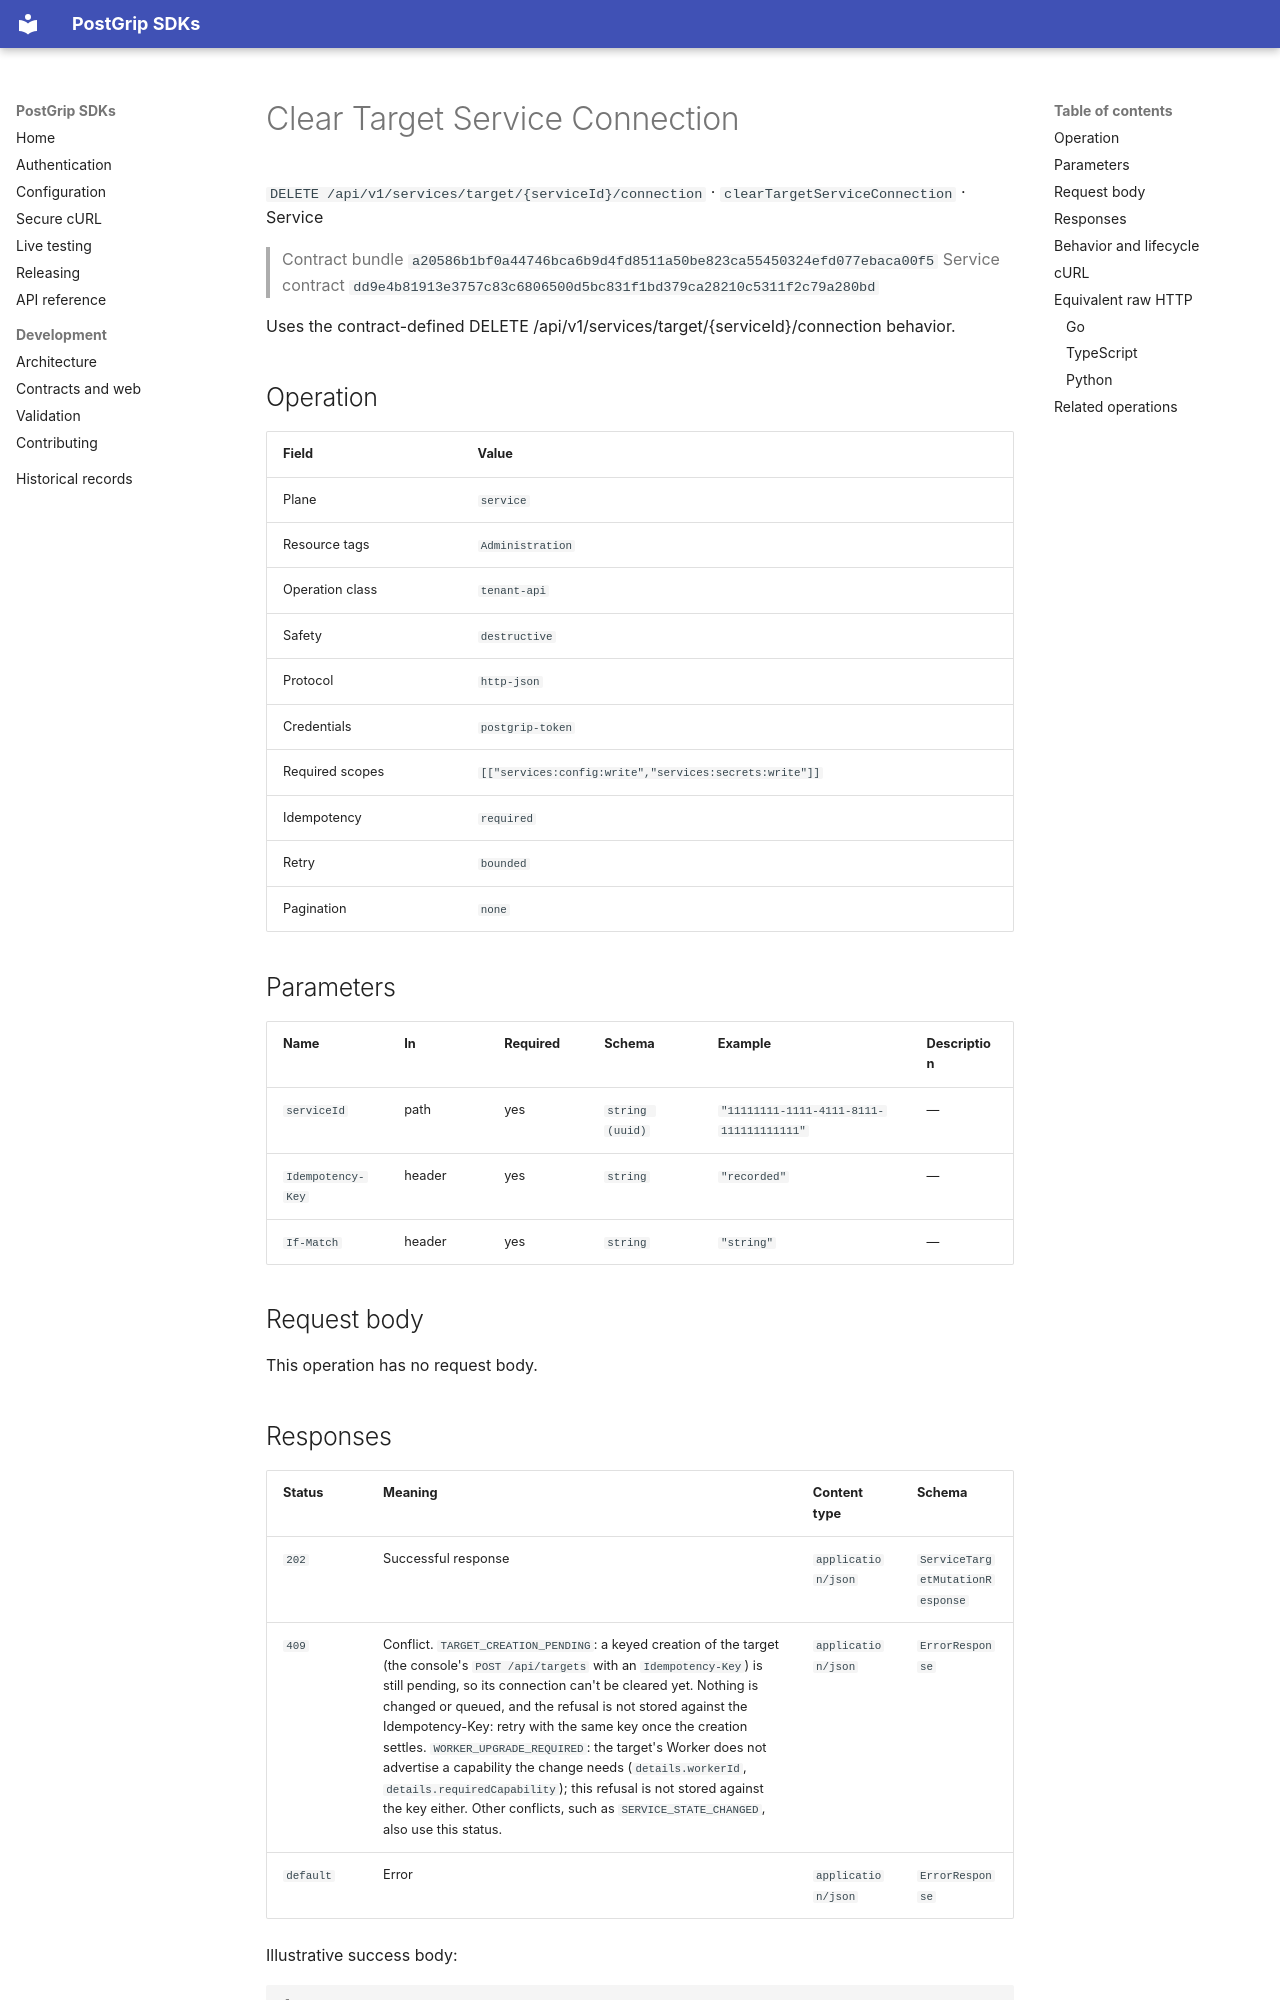

repository: postgrip-io/postgrip-sdk · page: reference/a20586b1bf0a44746bca6b9d4fd8511a50be823ca55450324efd077ebaca00f5/service/clearTargetServiceConnection/index.html · generator: mkdocs

# Clear Target Service Connection

`DELETE /api/v1/services/target/{serviceId}/connection` · `clearTargetServiceConnection` · Service

> Contract bundle `a20586b1bf0a44746bca6b9d4fd8511a50be823ca55450324efd077ebaca00f5`
> Service contract `dd9e4b81913e3757c83c6806500d5bc831f1bd379ca28210c5311f2c79a280bd`

Uses the contract-defined DELETE /api/v1/services/target/{serviceId}/connection behavior.

## Operation

| Field | Value |
| --- | --- |
| Plane | `service` |
| Resource tags | `Administration` |
| Operation class | `tenant-api` |
| Safety | `destructive` |
| Protocol | `http-json` |
| Credentials | `postgrip-token` |
| Required scopes | `[["services:config:write","services:secrets:write"]]` |
| Idempotency | `required` |
| Retry | `bounded` |
| Pagination | `none` |

## Parameters

| Name | In | Required | Schema | Example | Description |
| --- | --- | --- | --- | --- | --- |
| `serviceId` | path | yes | `string (uuid)` | `"11111111-1111-4111-8111-111111111111"` | — |
| `Idempotency-Key` | header | yes | `string` | `"recorded"` | — |
| `If-Match` | header | yes | `string` | `"string"` | — |

## Request body

This operation has no request body.
